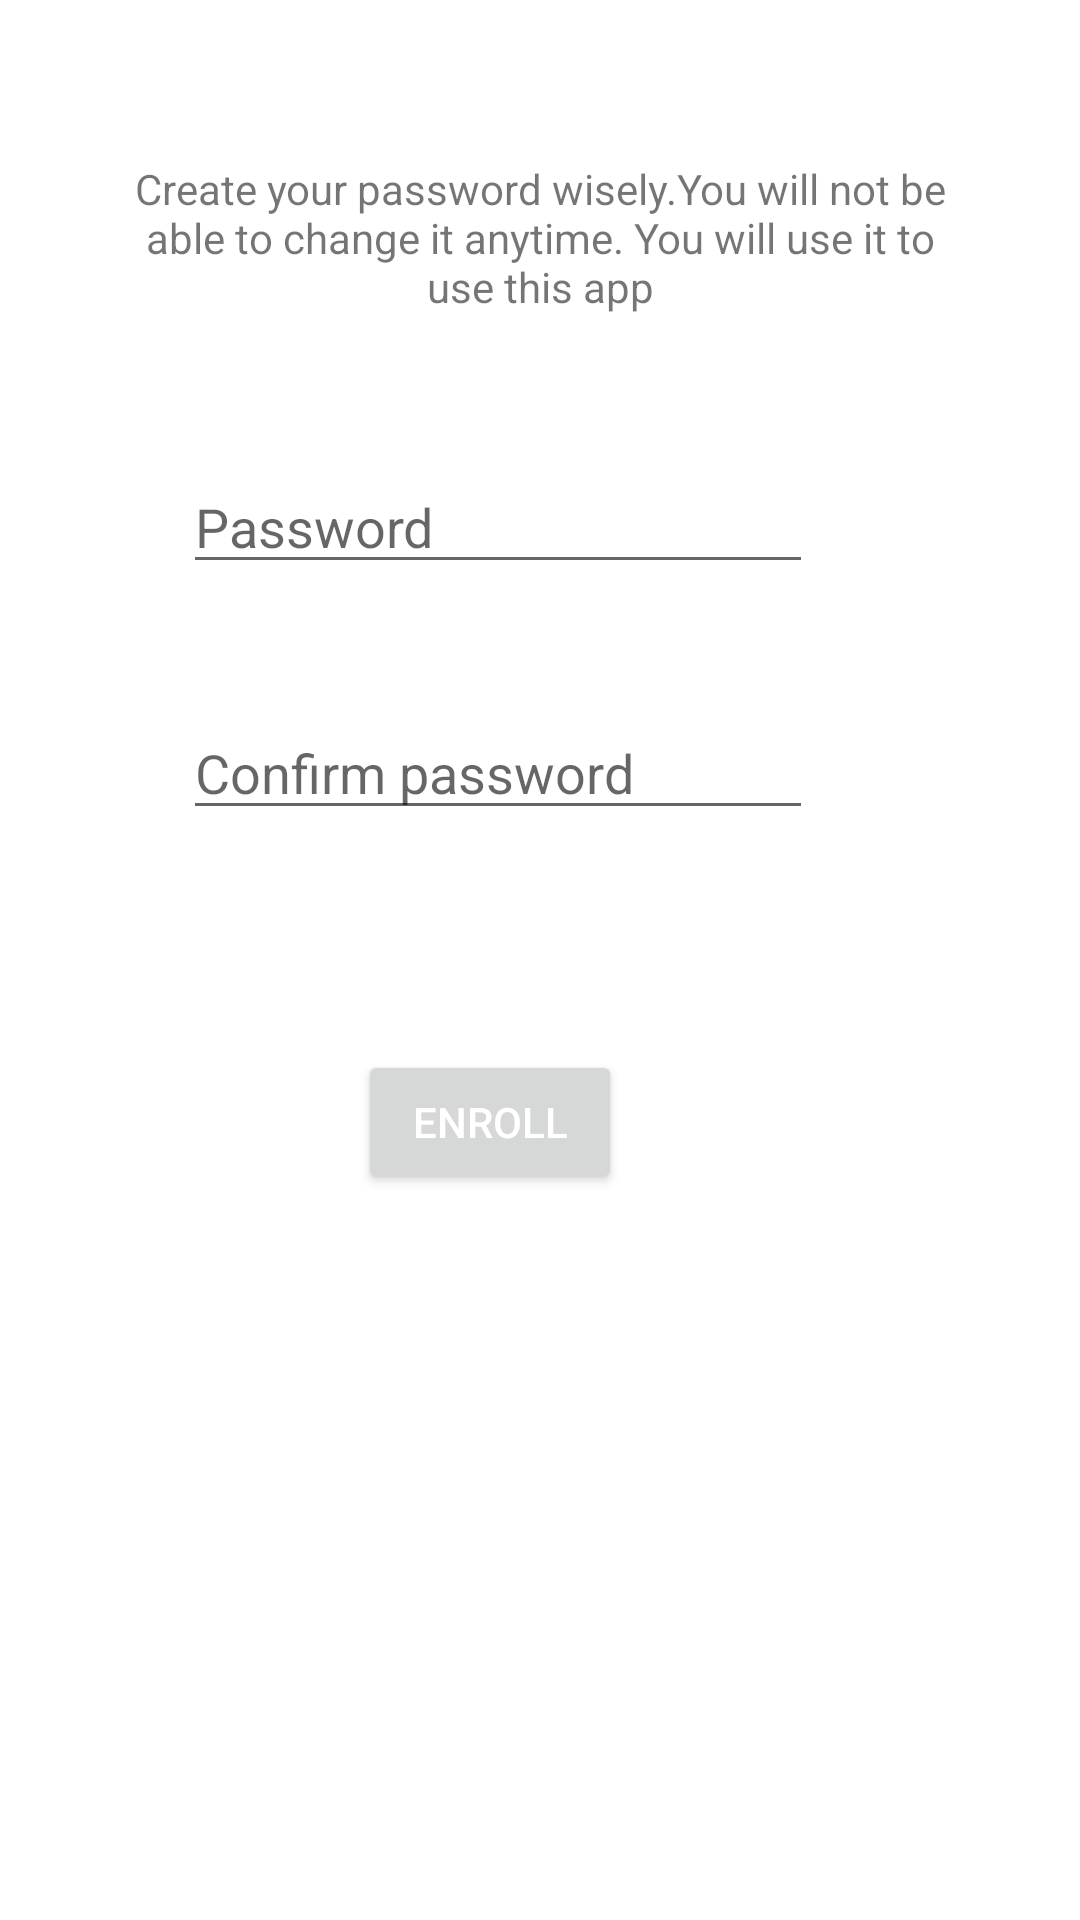

The Android layout XML behind this screen, and the referenced resources:
<!-- AndroidManifest.xml: activity theme Theme.SafePassword.NoActionBar -->
<!-- res/layout/activity_first_user.xml -->
<?xml version="1.0" encoding="utf-8"?>
<androidx.constraintlayout.widget.ConstraintLayout xmlns:android="http://schemas.android.com/apk/res/android"
    xmlns:app="http://schemas.android.com/apk/res-auto"
    xmlns:tools="http://schemas.android.com/tools"
    android:layout_width="match_parent"
    android:layout_height="match_parent"
    tools:context=".FirstUserActivity">

    <EditText
        android:id="@+id/firstPasswordText"
        android:layout_width="wrap_content"
        android:layout_height="wrap_content"
        android:ems="10"
        android:hint="Password"
        android:inputType="textPersonName"
        app:layout_constraintBottom_toBottomOf="parent"
        app:layout_constraintEnd_toEndOf="parent"
        app:layout_constraintHorizontal_bias="0.407"
        app:layout_constraintStart_toStartOf="parent"
        app:layout_constraintTop_toTopOf="parent"
        app:layout_constraintVertical_bias="0.256" />

    <EditText
        android:id="@+id/firstPasswordText2"
        android:layout_width="wrap_content"
        android:layout_height="wrap_content"
        android:ems="10"
        android:hint="Confirm password"
        android:inputType="textPersonName"
        app:layout_constraintBottom_toBottomOf="parent"
        app:layout_constraintEnd_toEndOf="parent"
        app:layout_constraintHorizontal_bias="0.407"
        app:layout_constraintStart_toStartOf="parent"
        app:layout_constraintTop_toTopOf="parent"
        app:layout_constraintVertical_bias="0.393" />

    <Button
        android:id="@+id/enrollButton"
        android:layout_width="wrap_content"
        android:layout_height="wrap_content"
        android:text="Enroll"
        android:textColor="#FFFFFF"
        app:layout_constraintBottom_toBottomOf="parent"
        app:layout_constraintEnd_toEndOf="@+id/firstPasswordText2"
        app:layout_constraintHorizontal_bias="0.478"
        app:layout_constraintStart_toStartOf="@+id/firstPasswordText2"
        app:layout_constraintTop_toBottomOf="@+id/firstPasswordText2"
        app:layout_constraintVertical_bias="0.233" />

    <TextView
        android:id="@+id/textView2"
        android:layout_width="273dp"
        android:layout_height="89dp"
        android:gravity="center"
        android:text="Create your password wisely.You will not be able to change it anytime. You will use it to use this app"
        app:layout_constraintBottom_toBottomOf="parent"
        app:layout_constraintEnd_toEndOf="parent"
        app:layout_constraintStart_toStartOf="parent"
        app:layout_constraintTop_toTopOf="parent"
        app:layout_constraintVertical_bias="0.063" />
</androidx.constraintlayout.widget.ConstraintLayout>
<!-- resources referenced by this layout -->
<resources>
  <style name="Theme.SafePassword.NoActionBar">
          <item name="windowActionBar">false</item>
          <item name="windowNoTitle">true</item>
      </style>
</resources>
